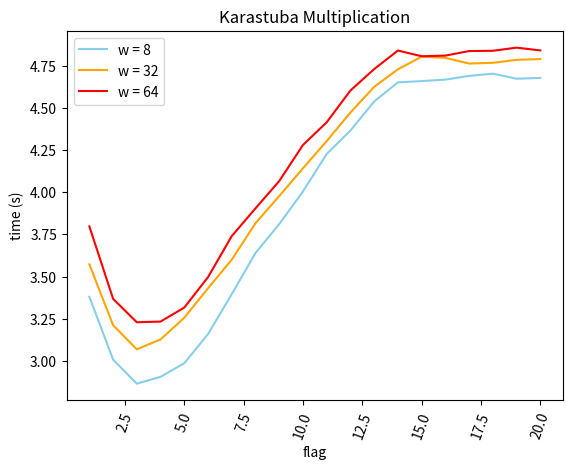

Write the Python code that produced this figure.
import time
import matplotlib.pyplot as plt
import random


# x: 밑수를 의미하는 리스트 한개만 있으면 됨

x = [1, 2, 3, 4, 5, 6, 7, 8, 9, 10, 11, 12, 13, 14, 15, 16, 17, 18, 19, 20]
y1 = [
    3.379617, 3.005680, 2.863100, 2.903693, 2.984774, 3.158070, 3.395558, 3.639906, 3.811959, 4.005996, 4.228564, 4.368210, 4.540784, 4.654461, 4.661991, 4.670715, 4.692815, 4.706277, 4.676055, 4.680741
]

y2 = [3.572227, 3.210291, 3.067102, 3.126144, 3.255195, 3.430258, 3.600303, 3.817460, 3.978501, 4.143634, 4.305317, 4.475262, 4.627627, 4.731972, 4.807221, 4.800143, 4.766556, 4.770685, 4.788492, 4.793030
      ]

y3 = [
    3.797982, 3.367312, 3.227951, 3.232265, 3.315596, 3.496603, 3.740610, 3.905522, 4.067783, 4.282122, 4.417197, 4.606118, 4.733289, 4.843801, 4.809741, 4.813502, 4.840626, 4.842201, 4.860876, 4.844404
]

# y1: w =8
# y2: w = 32
# y3: w = 64


u = 1

plt.title("Karastuba Multiplication")


# plot()메서드를 통해 x축에는 x(=date)값, y축에는 y1(= 6월 서울의 'AveTemp' 데이터) 선 색깔은 하늘색'skyblue'로 설정 그리고 범례는 Seoul로 설정.
plt.plot(x, y1, 'skyblue', label="w = 8")
plt.plot(x, y2, 'orange', label="w = 32")
plt.plot(x, y3, 'red', label="w = 64")
# plt.plot(x,y4,'green', label="Naive")


plt.legend()
# x축 글자의 가독성을 위해 글자를 70도 가량 회전시킴.
plt.xticks(rotation=70)
plt.xlabel("flag")
# y축의 이름을 "Temperature"로 설정.
plt.ylabel("time (s)")
plt.show()
